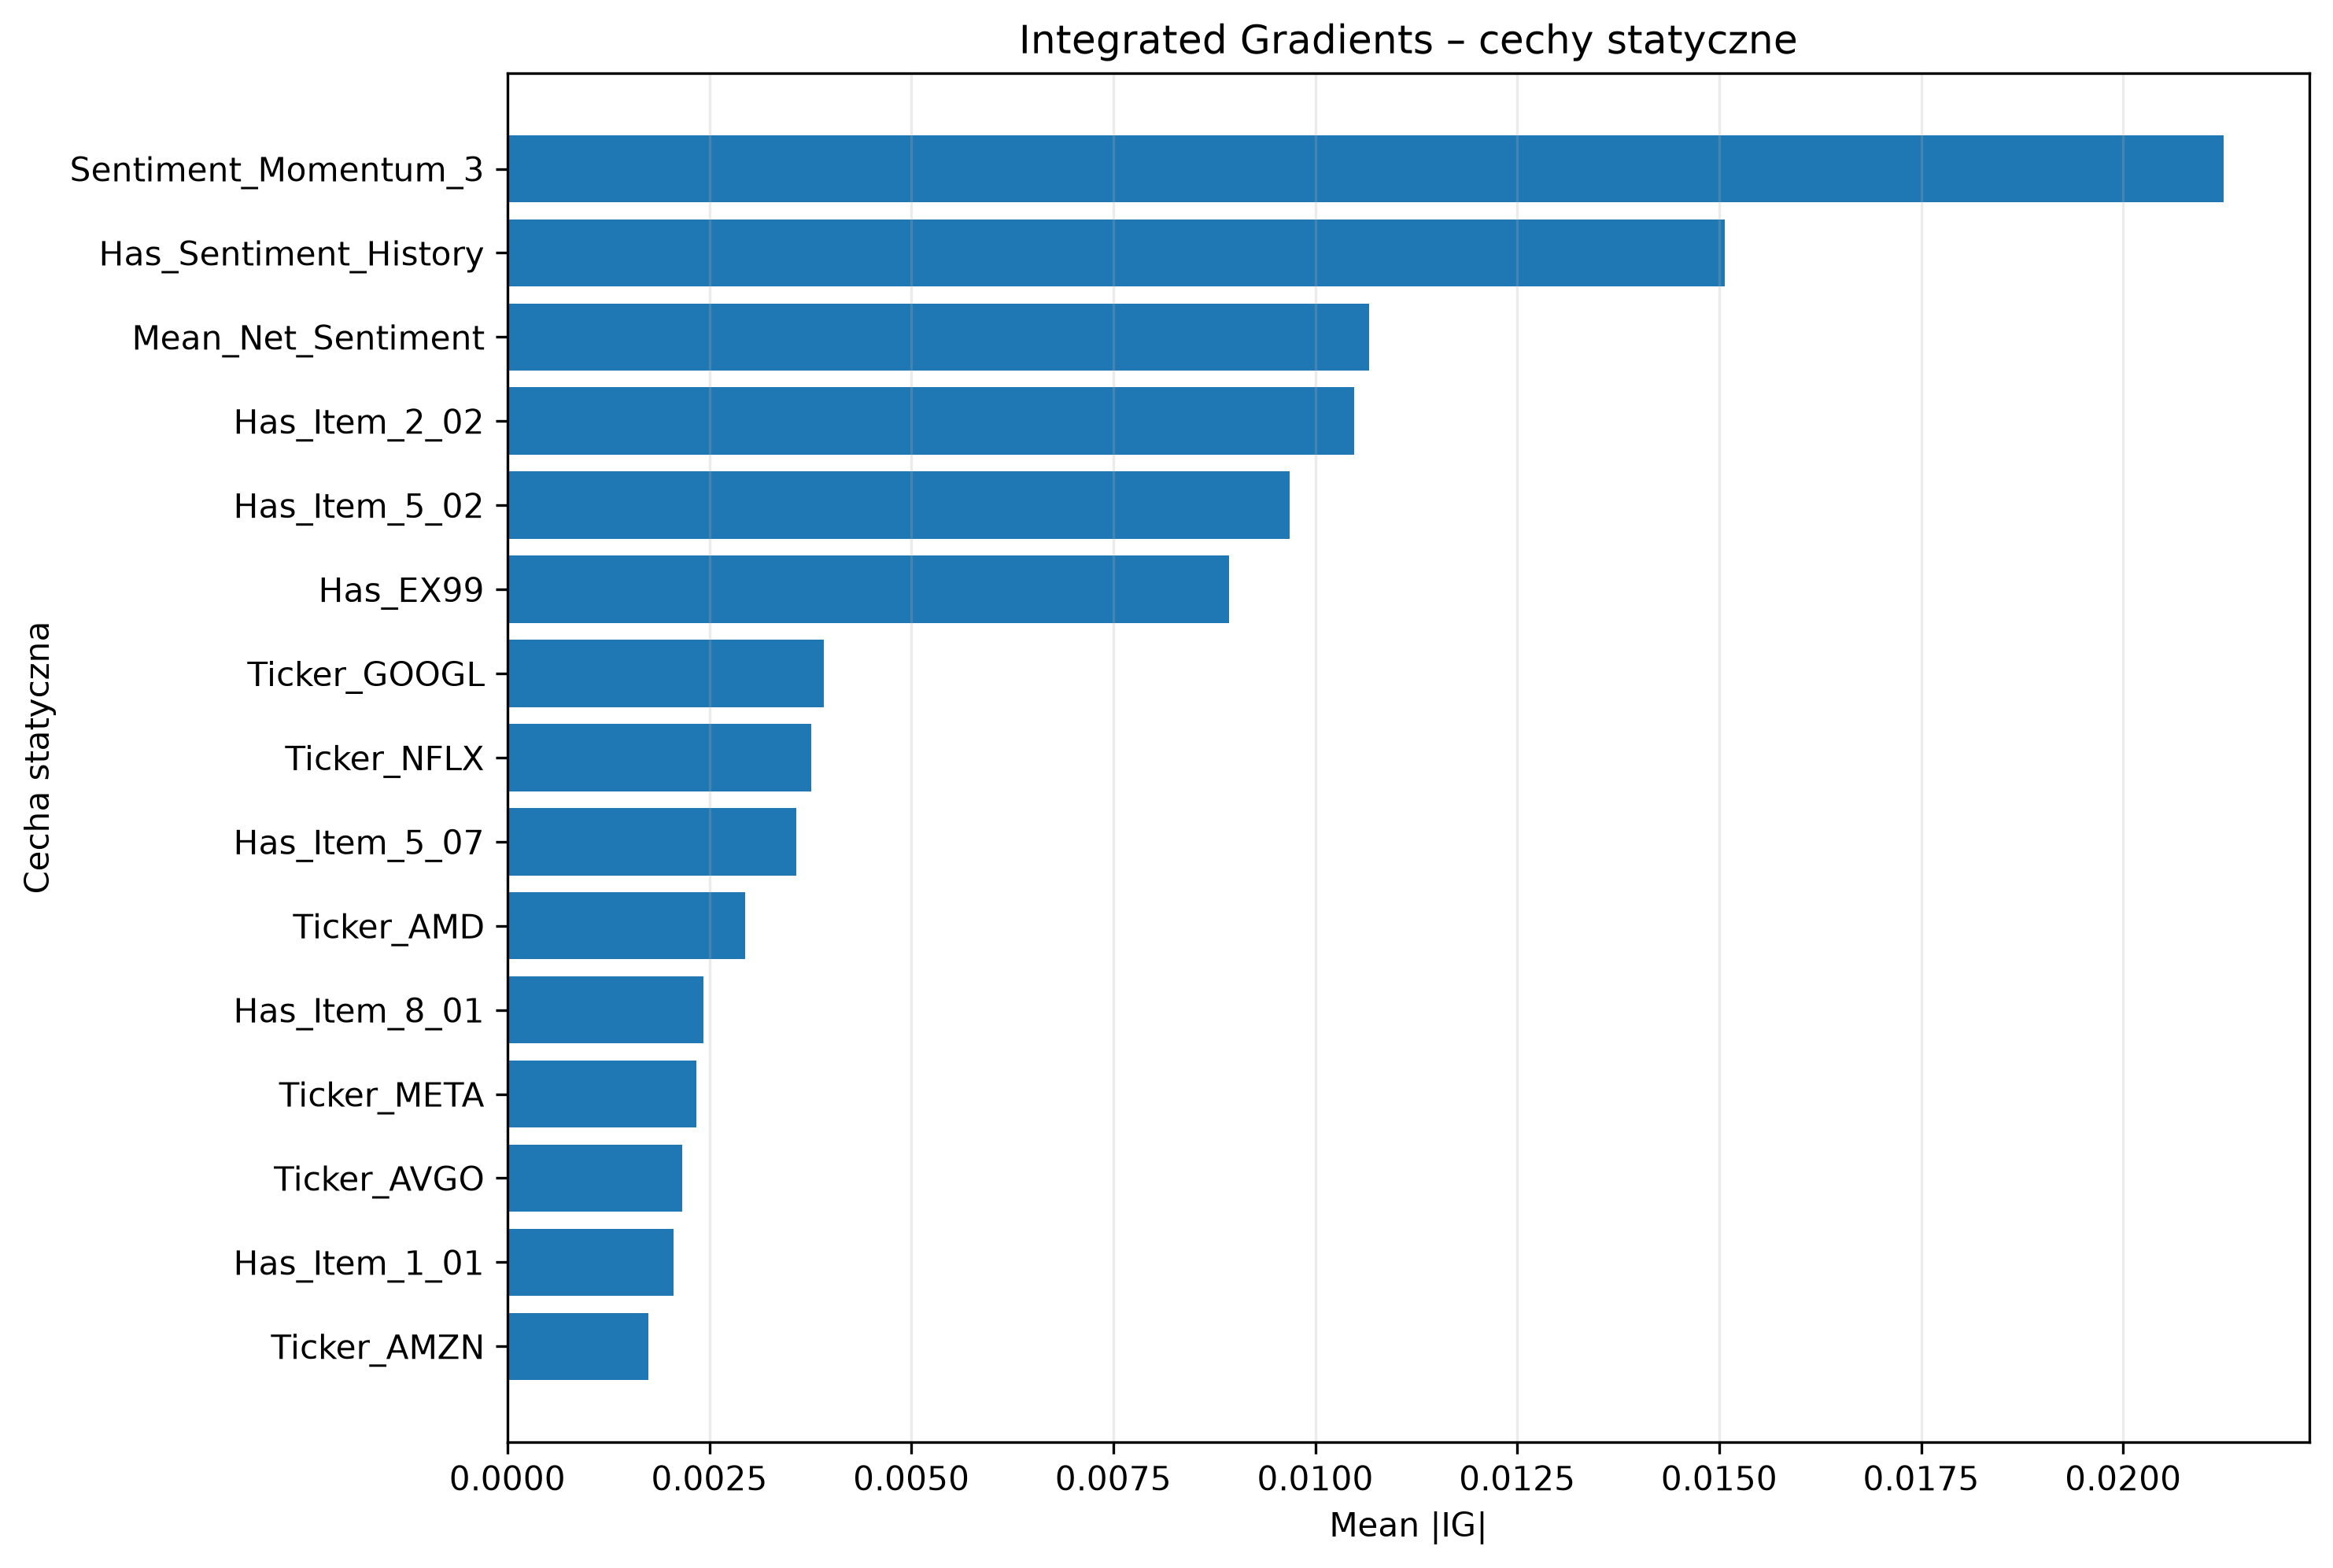

Source data for this figure (header and first rows):
Feature, Mean_Abs_IG, Mean_IG, Positive_Share, Negative_Share
Sentiment_Momentum_3, 0.02124, -0.001869, 0.514, 0.486
Has_Sentiment_History, 0.01507, 0.01039, 0.7383, 0.2617
Mean_Net_Sentiment, 0.01067, -0.001915, 0.3271, 0.6729
Has_Item_2_02, 0.01049, -0.01049, 0.0, 0.3645
Has_Item_5_02, 0.009687, -0.009687, 0.0, 0.2523
Has_EX99, 0.008938, 0.008919, 0.4766, 0.009346
Ticker_GOOGL, 0.003915, 0.003915, 0.1308, 0.0
Ticker_NFLX, 0.003761, 0.003761, 0.07477, 0.0
Has_Item_5_07, 0.003573, 0.003573, 0.07477, 0.0
Ticker_AMD, 0.002943, 0.002943, 0.07477, 0.0
Has_Item_8_01, 0.002424, 0.001889, 0.1776, 0.02804
Ticker_META, 0.002337, -0.002337, 0.0, 0.06542
Ticker_AVGO, 0.002167, 0.002167, 0.09346, 0.0
Has_Item_1_01, 0.002057, 0.002057, 0.06542, 0.0
Ticker_AMZN, 0.001748, 0.001748, 0.1121, 0.0
Has_Item_7_01, 0.001583, 0.001583, 0.02804, 0.0
Ticker_AAPL, 0.001371, -0.001371, 0.0, 0.05607
Ticker_TSLA, 0.001321, -0.001321, 0.0, 0.05607
Ticker_NVDA, 0.001161, 0.0003118, 0.04673, 0.03738
Ticker_ADBE, 0.0006989, -0.0006989, 0.0, 0.04673
Ticker_INTC, 0.0006651, 0.0004905, 0.07477, 0.02804
Ticker_QCOM, 0.0006032, 0.0004622, 0.05607, 0.009346
Ticker_MSFT, 0.0003582, -0.0002031, 0.009346, 0.02804
Has_Item_2_01, 0.0, 0.0, 0.0, 0.0
Has_Item_5_03, 0.0, 0.0, 0.0, 0.0
